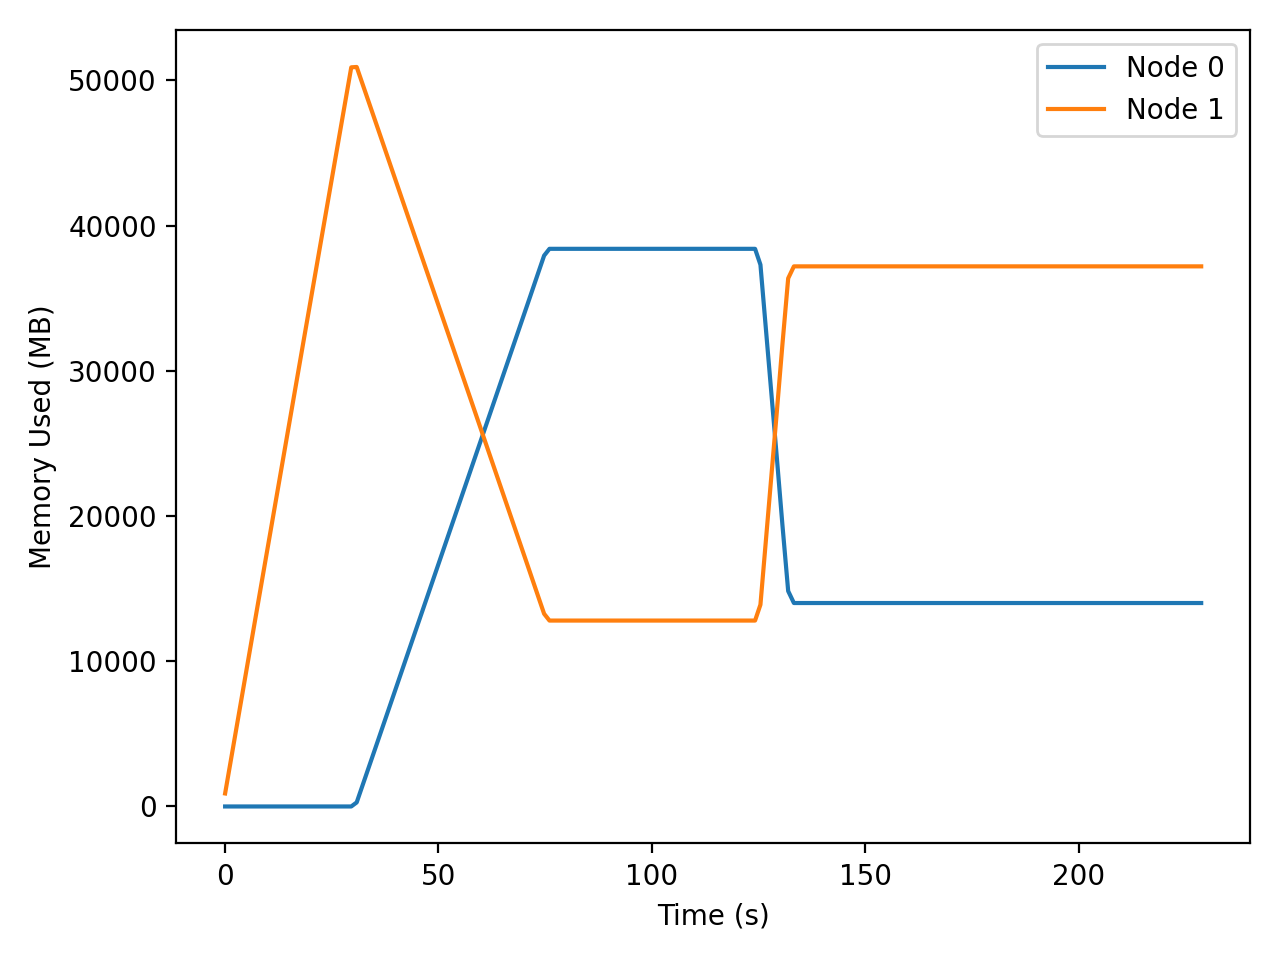

The data file committed next to this chart (first rows):
t_seconds, iso_time, node, private_mb
0.000, 2025-12-18T06:07:27, 0, 0.14
0.000, 2025-12-18T06:07:27, 1, 896.1
1.011, 2025-12-18T06:07:28, 0, 0.14
1.011, 2025-12-18T06:07:28, 1, 2618
2.032, 2025-12-18T06:07:29, 0, 0.14
2.032, 2025-12-18T06:07:29, 1, 4352
3.063, 2025-12-18T06:07:30, 0, 0.14
3.063, 2025-12-18T06:07:30, 1, 6104
4.104, 2025-12-18T06:07:31, 0, 0.14
4.104, 2025-12-18T06:07:31, 1, 7869
5.154, 2025-12-18T06:07:32, 0, 0.14
5.154, 2025-12-18T06:07:32, 1, 9651
6.214, 2025-12-18T06:07:33, 0, 0.14
6.214, 2025-12-18T06:07:33, 1, 11449
7.284, 2025-12-18T06:07:34, 0, 0.14
7.284, 2025-12-18T06:07:34, 1, 13264
8.365, 2025-12-18T06:07:35, 0, 0.14
8.365, 2025-12-18T06:07:35, 1, 15096
9.455, 2025-12-18T06:07:37, 0, 0.14
9.455, 2025-12-18T06:07:37, 1, 16945
10.56, 2025-12-18T06:07:38, 0, 0.14
10.56, 2025-12-18T06:07:38, 1, 18811
11.67, 2025-12-18T06:07:39, 0, 0.14
11.67, 2025-12-18T06:07:39, 1, 20692
12.79, 2025-12-18T06:07:40, 0, 0.14
12.79, 2025-12-18T06:07:40, 1, 22590
13.92, 2025-12-18T06:07:41, 0, 0.14
13.92, 2025-12-18T06:07:41, 1, 24507
15.06, 2025-12-18T06:07:42, 0, 0.14
15.06, 2025-12-18T06:07:42, 1, 26442
16.22, 2025-12-18T06:07:43, 0, 0.14
16.22, 2025-12-18T06:07:43, 1, 28393
17.38, 2025-12-18T06:07:45, 0, 0.14
17.38, 2025-12-18T06:07:45, 1, 30363
18.56, 2025-12-18T06:07:46, 0, 0.14
18.56, 2025-12-18T06:07:46, 1, 32350
19.75, 2025-12-18T06:07:47, 0, 0.14
19.75, 2025-12-18T06:07:47, 1, 34332
20.93, 2025-12-18T06:07:48, 0, 0.14
20.93, 2025-12-18T06:07:48, 1, 36345
22.13, 2025-12-18T06:07:49, 0, 0.14
22.13, 2025-12-18T06:07:49, 1, 38372
23.34, 2025-12-18T06:07:51, 0, 0.14
23.34, 2025-12-18T06:07:51, 1, 40423
24.57, 2025-12-18T06:07:52, 0, 0.14
24.57, 2025-12-18T06:07:52, 1, 42485
25.8, 2025-12-18T06:07:53, 0, 0.14
25.8, 2025-12-18T06:07:53, 1, 44560
27.04, 2025-12-18T06:07:54, 0, 0.14
27.04, 2025-12-18T06:07:54, 1, 46660
28.3, 2025-12-18T06:07:56, 0, 0.14
28.3, 2025-12-18T06:07:56, 1, 48766
29.56, 2025-12-18T06:07:57, 0, 0.14
29.56, 2025-12-18T06:07:57, 1, 50898
30.83, 2025-12-18T06:07:58, 0, 279.8
30.83, 2025-12-18T06:07:58, 1, 50922
32.1, 2025-12-18T06:07:59, 0, 1361
32.1, 2025-12-18T06:07:59, 1, 49841
33.34, 2025-12-18T06:08:01, 0, 2422
33.34, 2025-12-18T06:08:01, 1, 48780
... 302 more rows
